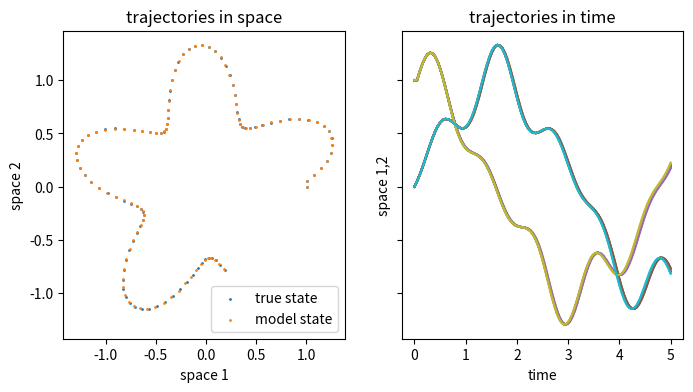
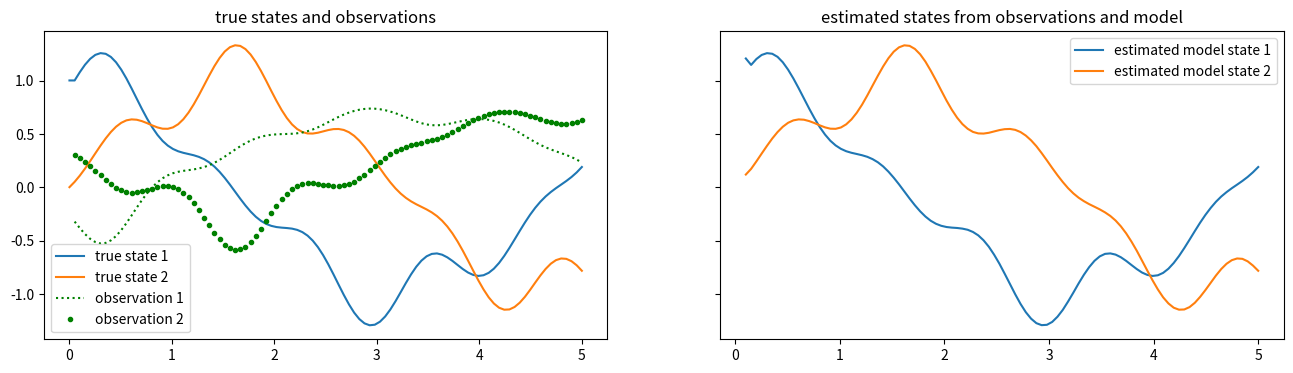

These charts were generated, in order, by the following Python code:
import numpy as np
import matplotlib.pyplot as plt

random_seed = 1  # used throughout the example
np.random.seed(random_seed)


def f_true(x, data_t):
    xc0 = x[:, 0] + 1j * x[:, 1]
    angle = np.angle(xc0)
    xc1 = (1 + np.sin(5 * angle) / 3) * np.exp(1j * (angle + data_t))
    return np.column_stack([np.real(xc1), np.imag(xc1)])


def f_model(x, data_t, m_error):
    return f_true(x, data_t) + np.random.randn(x.shape[0], x.shape[1]) * m_error


# Initial state of the true and simulated data
x0 = np.array([1, 0]).reshape(1, -1)
x0 = x0 / np.linalg.norm(x0)
# Number of time steps for the given simulation
NT = 100
# Physical time that passes in the given number of time steps
T = 5
dt = T / NT
time = np.linspace(0, T, NT)


# this 'parameter' essentially defines how well the model approximates the true dynamics for this example.
# Values below 0.05 yield essentially no visible difference to the truth, while values above 0.1
# make the trajectories almost indistinguishable from noise, and only ensemble runs make it possible to evaluate
# the error and estimate the true state.
model_error = 1e-3

# this is the error in the true model, and also in the observations. You do not need to change this.
true_error = 1e-4
m = 10  # ensemble runs
n = 1  # number of agents. Note that the models f_true and f_model only work
d = 2  # dimension per "agent" (we only have one here) nd = n*d # total state dimension

nd = n * d  # total state dimension
xt = np.zeros((NT, (nd * m)))
# initialize the ensembles with randomly perturbed states
# in this example, this is not necessary because the model itself introduces

xt[0, :] = np.column_stack([x0 + np.random.randn(1) / 1000 for i in range(m * n)])
xm = xt.copy()
for k in range(1, NT):
    for i in range(m):
        # using this as "true dynamics" means there is no noise in the true states(which is also ok)
        # xt[k,(i*n):((i+1)*n)]=(f_true(xt[k-1,(i*n):((i+1)*n)].reshape(1,-1), dt))
        # test what happens if the "true dynamics" are just a less noisy version of the model
        xt[k, (i * nd):((i + 1) * nd)] = (f_model(xt[k - 1, (i * nd):((i + 1) * nd)].reshape(1, -1), dt, true_error))
        xm[k, (i * nd):((i + 1) * nd)] = (f_model(xm[k - 1, (i * nd):((i + 1) * nd)].reshape(1, -1), dt, model_error))

fig, ax = plt.subplots(1, 2, figsize=(8, 4), sharey='all')
ax[0].scatter(xt[:, 0], xt[:, 1], s=1, label='true state')

ax[0].scatter(xm[:, 0], xm[:, 1], s=1, label='model state')
ax[0].set_xlabel('space 1')
ax[0].set_ylabel('space 2')
ax[0].set_title('trajectories in space')
ax[0].legend()
ax[1].plot(time, xt)
ax[1].plot(time, xm)
ax[1].set_xlabel('time')
ax[1].set_ylabel('space 1,2')
ax[1].set_title('trajectories in time')
plt.show()


def normal_draw(cov):
    """draw an n-dimensional point from a Gaussian distribution with givencovariance."""
    return np.random.multivariate_normal(0 * cov[:, 0], cov, 1)


def observation(x):
    # relatively simple observation function z=h(x), also no change in dimension
    return -x / 2 + np.cos(x) / 3


# compute ensemble Kalman smoothing
def algorithm1_enks(z_data, error_covariance_m, error_covariance_q, observation, fhat_model):
    t = z_data.shape[0]
    m_l = error_covariance_m
    q_l = error_covariance_q

    # initialize the initial guess for the model state with random numbers
    # normally, one would probably have a better guess
    xk = np.random.randn(z_data.shape[0], z_data.shape[1]) / 10000
    for k in range(1, t):
        zk = np.zeros((z_data.shape[1],))
        for i in range(m):
            mkm1 = normal_draw(m_l)
            xk[k, (i * nd):((i + 1) * nd)] = fhat_model(xk[k - 1, (i * nd):((i + 1) * nd)].reshape(1, -1)) + mkm1
            qk = normal_draw(q_l)
            zk[(i * nd):((i + 1) * nd)] = observation(xk[k, (i * nd):((i + 1) * nd)].reshape(1, -1)) + qk
        zkhat = 1 / m * np.sum([zk[i::nd] for i in range(nd)], axis=1)
        zdiff = np.row_stack([(zk[(i * nd):((i + 1) * nd)] - zkhat) for i in range(m)])
        z_k = np.cov(zdiff.T)

        for j in range(1, k + 1):
            xjbar = np.array(1 / m * np.sum([xk[j, i::nd] for i in range(nd)], axis=1))
            xdiff = np.row_stack([(xk[j, (i * nd):((i + 1) * nd)] - xjbar) for i in range(m)])
            zdiff = np.row_stack([(zk[(i * nd):((i + 1) * nd)] - zkhat) for i in range(m)])
            sigmaj = 1 / (m - 1) * (xdiff.T @ zdiff)
            matk = sigmaj @ np.linalg.pinv(z_k, rcond=1e-10)
            for i in range(m):
                xk[j, (i * nd):((i + 1) * nd)] = xk[j, (i * nd):((i + 1) * nd)] + matk @ (
                        z_data[k, (i * nd):((i + 1) * nd)] - zk[(i * nd):((i + 1) * nd)])
    return xk


def max_likelihood(xk, fhat_model):
    t = xk.shape[0]
    data = []
    for k in range(1, t - 1):
        for i in range(m):
            fhat = fhat_model(xk[k, (i * nd):((i + 1) * nd)].reshape(1, -1))
            xhat = xk[k + 1, (i * nd):((i + 1) * nd)]
            data.append((xhat - fhat))
    data = np.row_stack(data)
    # [redacted]
    # but for all coordinates of the state (we only consider one "agent" in this code)
    return np.cov(data.T)


np.random.seed(random_seed)
# this is the initial guess for the entropy matrix. can be pretty arbitrary
M = np.identity(n)
# this is the guess for the true error in the observations. should be small here
Q = np.identity(n) * true_error ** 2
N_ITER = 5  # number of iterations of algorithm1_enks and max_likelihood
Mhat = M
zk = observation(xt[1:, :])
xm_hat = 0
xm_hat_prev = 0
for k in range(N_ITER):
    xm_hat = algorithm1_enks(zk, Mhat, Q, observation, lambda x: f_model(x, dt, model_error))
    Mhat = max_likelihood(xm_hat, lambda x: f_model(x, dt, model_error))
    print('current det(M)', np.linalg.det(Mhat))
    print('error change ', np.linalg.norm(xm_hat - xm_hat_prev))
    xm_hat_prev = xm_hat

fig, ax = plt.subplots(1, 2, figsize=(16, 4), sharey='all')
ax[0].plot(time, xt[:, 0], label='true state 1')
ax[0].plot(time, xt[:, 1], label='true state 2')
ax[0].plot(time[1:], zk[:, 0], 'g:', label='observation 1')
ax[0].plot(time[1:], zk[:, 1], 'g.', label='observation 2')
ax[0].set_title('true states and observations')
ax[0].legend()

# this second plot shows the estimated MODEL (!) state, but since the model here is just the truth plus noise,
# the estimated model state should be the true state.
# We also skip the first state in xm_hat, since it was chosen at random.
ax[1].plot(time[2:], xm_hat[1:, 0], '-', label='estimated model state 1')
ax[1].plot(time[2:], xm_hat[1:, 1], '-', label='estimated model state 2')
ax[1].set_title('estimated states from observations and model')
ax[1].legend()
plt.show()


def entropy(m_dist):
    return 1 / 2 * n * np.log((2 * np.pi * np.exp(1)) ** d * np.linalg.det(m_dist))


# print the estimated entropy against the known entropy.
# this is only possible in this computational experiment,
# because we normally do not know the 'true model' and the model error.
print('entropy(M estimated) ', entropy(Mhat))
print('entropy(M true) ', entropy(np.identity(Mhat.shape[0]) * model_error ** 2))
